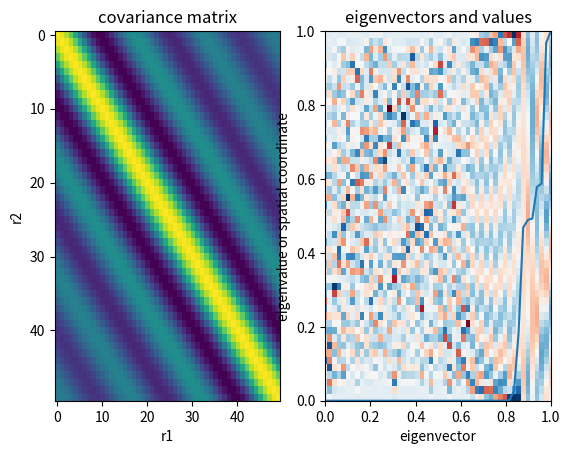

The matplotlib source for this figure:
#!/usr/bin/env python

import numpy as np
from scipy.special import jn
import matplotlib.pyplot as plt


def main():
    # get covariance matrix
    # covariance = get_2dcovariance(nx=20, ny=20)
    covariance = get_1dcovariance(nx=50)

    npts, _ = covariance.shape
    # directly compute eigenvectors/values
    evals, evecs = np.linalg.eigh(covariance)

    plot_spectrum(covariance, evals, evecs)

    analytic_toeplitz_spectrum(covariance)

    plt.show()


def analytic_toeplitz_spectrum(tmatrix):
    npts, _ = tmatrix.shape

    # check if toeplitz:
    # indices = np.arange(npts)
    # for ipts in range(npts):
    #    idx1 = indices[:-ipts]
    #    idx2 = (indices + ipts)[:-ipts]

    


def plot_spectrum(covariance, evals, evecs):
    npts, _ = covariance.shape
    # plot direct eigenvector/value computation
    fig, (col1, col2) = plt.subplots(1, 2)
    col1.imshow(covariance, aspect='auto', origin='upper', cmap='viridis',
                interpolation='nearest')
    col1.set(xlabel='r1', ylabel='r2', title='covariance matrix')
    delta = 1. / (2. * npts)
    extent = (0. - delta, 1. + delta, 0., 1.)
    col2.imshow(evecs, origin='lower', aspect='auto', cmap='RdBu',
                extent=extent)
    col2.plot(np.linspace(0., 1., npts), evals/evals.max())
    col2.set(xlabel='eigenvector', ylabel='eigenvalue or spatial coordinate',
             xlim=(0, 1), ylim=(0, 1), title='eigenvectors and values')


def get_1dcovariance(nx=20):
    array_width = 20
    x = np.linspace(-array_width/2, array_width/2, nx)

    # compute covariance matrix
    distances = x[:, None] - x[None, :]
    covariance = jn(0, distances)
    return covariance


def get_2dcovariance(nx=20, ny=20):
    array_width = 20
    x = np.linspace(-array_width/2, array_width/2, nx)
    y = np.linspace(-array_width/2, array_width/2, ny)
    xgrid, ygrid = np.meshgrid(x, y, indexing='ij')
    xs = xgrid.flatten()
    ys = ygrid.flatten()

    # compute covariance matrix
    distances = np.sqrt((xs[None, :] - xs[:, None])**2 +
                        (ys[:, None] - ys[None, :])**2)
    covariance = jn(0, distances)
    return covariance


if __name__ == "__main__":
    main()
